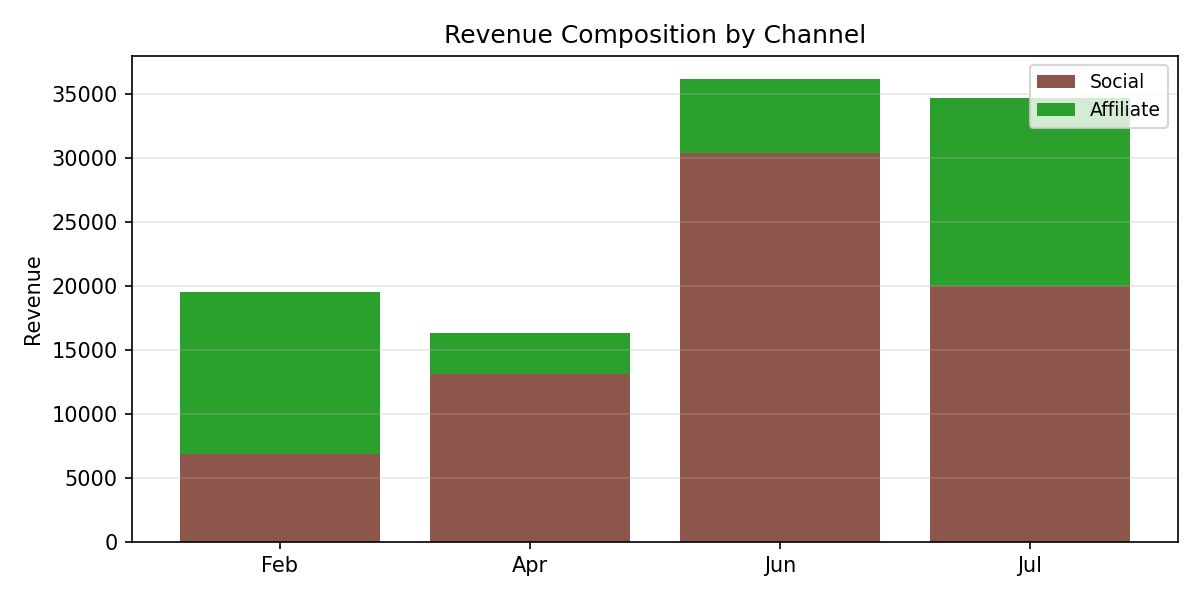

Values plotted in this chart, from the file beside it:
Period, Social, Affiliate, Total
Feb, 6897, 12648, 19545
Apr, 13096, 3233, 16330
Jun, 30367, 5772, 36139
Jul, 20000, 14691, 34690
